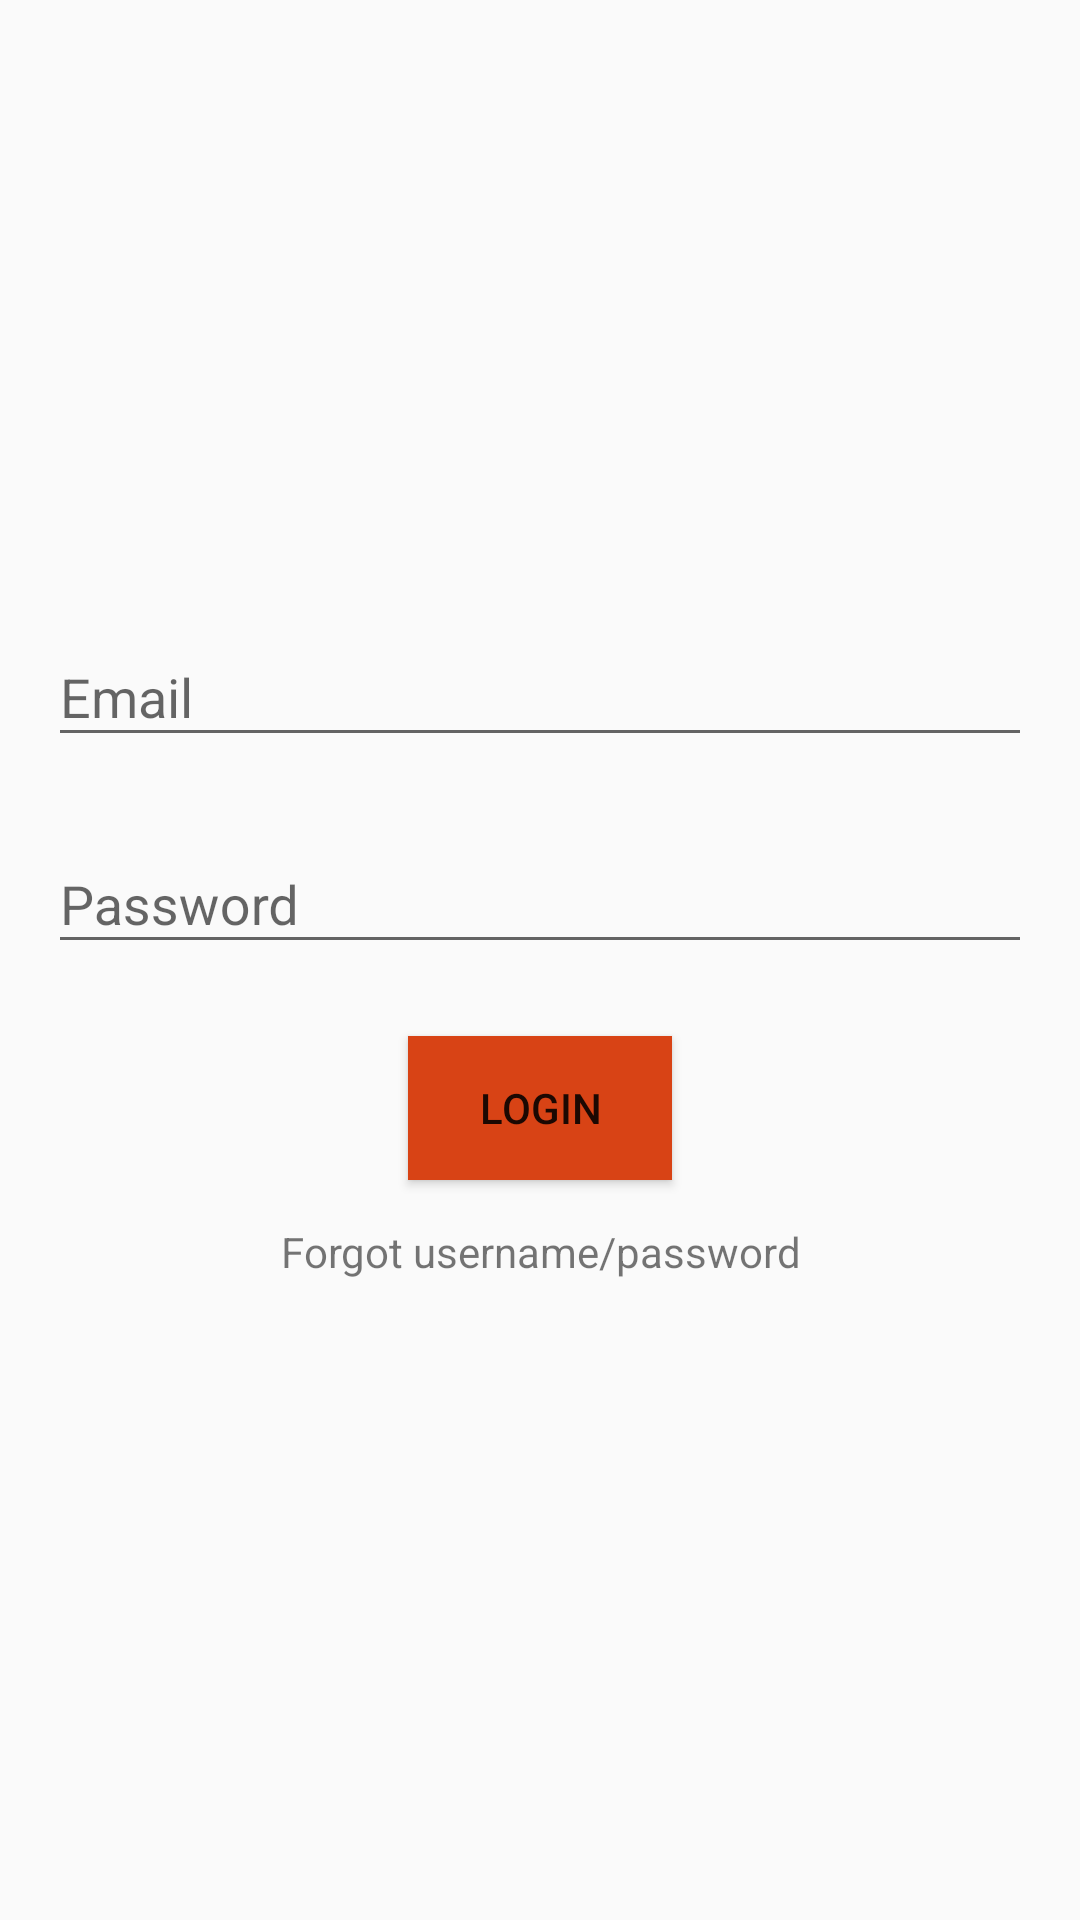

The Android layout XML behind this screen, and the referenced resources:
<!-- AndroidManifest.xml: application theme Plantation_Theme.NoActionBar -->
<!-- res/layout/login_content.xml -->
<?xml version="1.0" encoding="utf-8"?>
<android.support.constraint.ConstraintLayout xmlns:android="http://schemas.android.com/apk/res/android"
    xmlns:app="http://schemas.android.com/apk/res-auto"
    xmlns:tools="http://schemas.android.com/tools"
    android:layout_width="match_parent"
    android:layout_height="match_parent">

    <android.support.design.widget.TextInputLayout
        android:id="@+id/textInputLayout"
        android:layout_width="0dp"
        android:layout_height="61dp"
        android:layout_marginEnd="16dp"
        android:layout_marginStart="16dp"
        android:layout_marginTop="8dp"
        app:layout_constraintEnd_toEndOf="parent"
        app:layout_constraintStart_toStartOf="parent"
        app:layout_constraintTop_toTopOf="@+id/guideline3">

        <android.support.design.widget.TextInputEditText
            android:id="@+id/login_input_email"
            android:layout_width="match_parent"
            android:layout_height="wrap_content"
            android:hint="@string/action_email"
            android:inputType="textEmailAddress"
            android:textAllCaps="false"
            android:textColorLink="@color/textColorLink" />
    </android.support.design.widget.TextInputLayout>

    <android.support.constraint.Guideline
        android:id="@+id/guideline3"
        android:layout_width="wrap_content"
        android:layout_height="wrap_content"
        android:orientation="horizontal"
        app:layout_constraintGuide_percent="0.30" />

    <android.support.design.widget.TextInputLayout
        android:id="@+id/textInputLayout2"
        android:layout_width="0dp"
        android:layout_height="wrap_content"
        android:layout_marginEnd="16dp"
        android:layout_marginStart="16dp"
        android:layout_marginTop="8dp"
        app:layout_constraintEnd_toEndOf="parent"
        app:layout_constraintStart_toStartOf="parent"
        app:layout_constraintTop_toBottomOf="@+id/textInputLayout">

        <android.support.design.widget.TextInputEditText
            android:id="@+id/login_input_password"
            android:layout_width="match_parent"
            android:layout_height="wrap_content"
            android:hint="@string/action_password"
            android:inputType="textPassword" />
    </android.support.design.widget.TextInputLayout>

    <Button
        android:id="@+id/login_btn"
        android:layout_width="wrap_content"
        android:layout_height="wrap_content"
        android:layout_marginEnd="8dp"
        android:layout_marginStart="8dp"
        android:layout_marginTop="24dp"
        android:background="@color/colorAccent"
        android:text="@string/action_login_title"
        app:layout_constraintEnd_toEndOf="parent"
        app:layout_constraintStart_toStartOf="parent"
        app:layout_constraintTop_toBottomOf="@+id/textInputLayout2" />

    <Button
        android:id="@+id/button2"
        style="@style/Widget.AppCompat.Button.Borderless"
        android:layout_width="wrap_content"
        android:layout_height="wrap_content"
        android:layout_marginEnd="8dp"
        android:layout_marginStart="8dp"
        android:text="@string/action_forgot_username_password"
        android:textAppearance="@style/TextAppearance.AppCompat.Small"
        app:layout_constraintEnd_toEndOf="parent"
        app:layout_constraintStart_toStartOf="parent"
        app:layout_constraintTop_toBottomOf="@+id/login_btn" />

</android.support.constraint.ConstraintLayout>
<!-- resources referenced by this layout -->
<resources>
  <color name="colorAccent">#d84315</color>
  <color name="textColorLink">#1aafbf</color>
  <string name="action_email">Email</string>
  <string name="action_forgot_username_password">Forgot username/password</string>
  <string name="action_login_title">Login</string>
  <string name="action_password">Password</string>
  <style name="Plantation_Theme.NoActionBar" parent="Theme.AppCompat.Light.NoActionBar">
          <item name="colorPrimaryDark">@android:color/black</item>
          <item name="android:colorForeground">@android:color/black</item>
      </style>
</resources>
